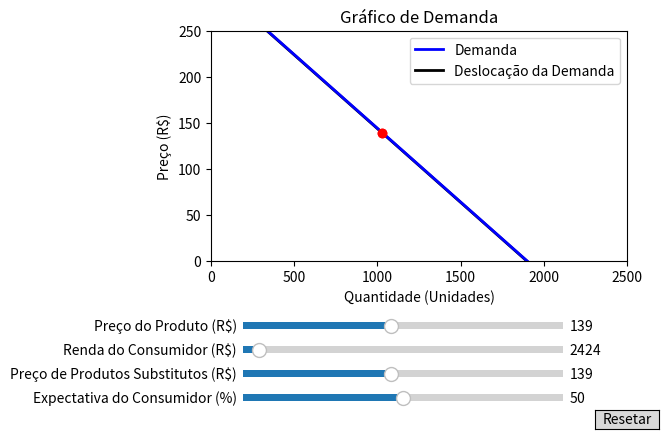

This chart was generated by the following Python code:
import numpy as np
import matplotlib.pyplot as plt
from matplotlib.widgets import Slider, Button

# Define os parâmetros iniciais
preco_init = 139
outros_produtos_init = 139
renda_init = 2424
expectativa_init = 50
desloc_demanda_init = 0

# Define a função de demanda
def demanda(quantidade):
    return 304 - 0.16 * quantidade

# Define a função que calcula a deslocação da demanda
def desloc_demanda(quantidade, preco, outros_produtos, renda, expectativa):
    return demanda(quantidade) - (1 * preco) + (1 * outros_produtos) + (0.005 * renda - 112.5) + (3 * expectativa - 50)

# Cria a figura e a linha/reta a ser manipulada
fig, ax = plt.subplots()
ax.set_xlabel('Quantidade (Unidades)')
ax.set_ylabel('Preço (R$)')
ax.set_xlim([0, 2500])
ax.set_ylim([0, 250])

# Plotagem da função de deslocação da demanda inicial
quantidade = np.linspace(0, 2500, 5000)
desloc_demanda_reta, = ax.plot(quantidade, desloc_demanda(quantidade, preco_init, outros_produtos_init, renda_init, expectativa_init), color='black', lw=2)

# Plotagem da função de demanda
demanda_reta, = ax.plot(quantidade, demanda(quantidade), color='blue', lw=2)

# Título do gráfico e ajuste do espaço para os sliders
plt.title('Gráfico de Demanda')
fig.subplots_adjust(left=0.25, bottom=0.4)

# Cria um slider horizontal para controlar o preço do produto
axpreco = fig.add_axes([0.3, 0.25, 0.5, 0.03])
slider_preco = Slider(
    ax=axpreco,
    label='Preço do Produto (R$)',
    valmin=0,
    valmax=300,
    valinit=preco_init,
    valstep=0.01,
)

# Cria um slider horizontal para controlar a renda do consumidor
axrenda = fig.add_axes([0.3, 0.20, 0.5, 0.03])
slider_renda = Slider(
    ax=axrenda,
    label='Renda do Consumidor (R$)',
    valmin=0,
    valmax=50000,
    valinit=renda_init,
    valstep=0.01,
)

# Cria um slider horizontal para controlar o preço de produtos substitutos
axoutros_produtos = fig.add_axes([0.3, 0.15, 0.5, 0.03])
slider_outros_produtos = Slider(
    ax=axoutros_produtos,
    label='Preço de Produtos Substitutos (R$)',
    valmin=0,
    valmax=300,
    valinit=outros_produtos_init,
    valstep=0.01,
)

# Cria um slider horizontal para controlar a expectativa do consumidor
axexpectativa = fig.add_axes([0.3, 0.10, 0.5, 0.03])
slider_expectativa = Slider(
    ax=axexpectativa,
    label='Expectativa do Consumidor (%)',
    valmin=0,
    valmax=100,
    valinit=expectativa_init,
    valstep=0.01,
)

# Função a ser chamada toda vez que o valor de um slider muda
def update(val):
    if val == slider_preco.val:
        # Atualiza o ponto vermelho na reta de demanda
        ponto1.set_data([quantidade[np.abs(demanda(quantidade) - slider_preco.val).argmin()]], [slider_preco.val])
        
        # Atualiza o ponto vermelho na reta de deslocação da demanda
        ponto2.set_data([desloc_demanda_init + desloc_demanda_reta.get_xdata()[np.abs(desloc_demanda_reta.get_ydata() - slider_preco.val).argmin()]], [slider_preco.val])
        
    if slider_outros_produtos.val != slider_outros_produtos.valinit or slider_renda.val != slider_renda.valinit or slider_expectativa.val != slider_expectativa.valinit:
        # Atualiza a função de deslocação da demanda
        desloc_demanda_reta.set_ydata(desloc_demanda(quantidade, slider_preco.val, slider_outros_produtos.val, slider_renda.val, slider_expectativa.val))
	
        # Atualiza o ponto vermelho na reta de deslocação da demanda
        ponto2.set_data([desloc_demanda_init + desloc_demanda_reta.get_xdata()[np.abs(desloc_demanda_reta.get_ydata() - slider_preco.val).argmin()]], [slider_preco.val])

    fig.canvas.draw_idle()

# Registra a função de atualização com cada slider
slider_preco.on_changed(update)
slider_outros_produtos.on_changed(update)
slider_renda.on_changed(update)
slider_expectativa.on_changed(update)

# Cria um `matplotlib.widgets.Button` para resetar os sliders aos valores iniciais
axreset = fig.add_axes([0.85, 0.05, 0.1, 0.04])
button = Button(axreset, 'Resetar', hovercolor='0.975')

def reset(event):
    slider_preco.reset()
    slider_outros_produtos.reset()
    slider_renda.reset()
    slider_expectativa.reset()
    desloc_demanda_init = 0
    desloc_demanda_reta.set_ydata(desloc_demanda(quantidade, preco_init, outros_produtos_init, renda_init, expectativa_init))
    ponto1.set_data([desloc_demanda_init + desloc_demanda_reta.get_xdata()[np.abs(desloc_demanda_reta.get_ydata() - preco_init).argmin()]], [preco_init])
    ponto2.set_data([desloc_demanda_init + desloc_demanda_reta.get_xdata()[np.abs(desloc_demanda_reta.get_ydata() - preco_init).argmin()]], [preco_init])
button.on_clicked(reset)

# Plotagem dos pontos vermelhos nas retas de demanda e se deslocação da demanda inicial
ponto1, = ax.plot([desloc_demanda_init + desloc_demanda_reta.get_xdata()[np.abs(desloc_demanda_reta.get_ydata() - preco_init).argmin()]], [preco_init], 'ro')
ponto2, = ax.plot([desloc_demanda_init + desloc_demanda_reta.get_xdata()[np.abs(desloc_demanda_reta.get_ydata() - preco_init).argmin()]], [preco_init], 'ro')

# Cria uma legenda para identificar as linhas/retas
ax.legend((demanda_reta, desloc_demanda_reta), ('Demanda', 'Deslocação da Demanda'))

plt.show()